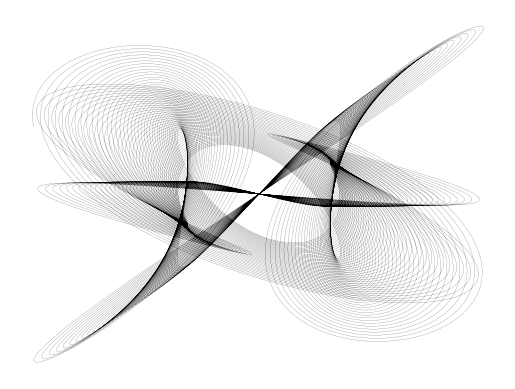

Here is the Python script that generated this plot:
import numpy as np
import matplotlib.pyplot as plt

# leave these parameters as is
n = 1000000
t = np.logspace(np.log10(10), np.log10(500), n)


# try change these parameters
A = [ 1, 1, 1.5, 1.5]
d = [ .004, .001, .002, .0015]
f = [ 3, 1, 2, 2.5]

# generate XY value pairs

x = A[0]*np.sin(t*f[0])*np.exp(-d[0]*t) + A[1]*np.sin(t*f[1])*np.exp(-d[1]*t)
y = A[2]*np.sin(t*f[2])*np.exp(-d[2]*t) + A[3]*np.sin(t*f[3])*np.exp(-d[3]*t)

# plot them
plt.plot(x, y, 'k', linewidth=.1)
plt.axis('off')
plt.show()


